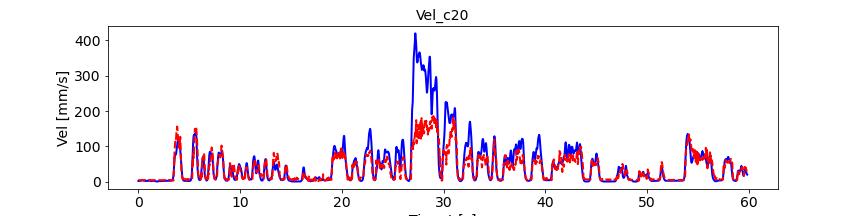

Values plotted in this chart, from the file beside it:
, pred_vel, pred_vel_x, pred_vel_y, label_vel, label_vel_x, label_vel_y
0, 4.207, 0.9563, -3.686, 1.88, -0.8222, 1.686
1, 4.43, 0.9043, -3.91, 1.896, -0.8297, 1.7
2, 4.461, 0.8907, -3.976, 1.91, -0.8359, 1.713
3, 4.342, 0.9502, -3.969, 1.921, -0.8408, 1.724
4, 4.158, 1.018, -3.863, 1.932, -0.8448, 1.734
5, 4.049, 1.051, -3.766, 1.941, -0.8479, 1.742
6, 4.042, 1.083, -3.742, 1.95, -0.8503, 1.75
7, 4.008, 1.077, -3.657, 1.958, -0.8519, 1.758
8, 4.045, 1.071, -3.655, 1.965, -0.8528, 1.765
9, 3.992, 1.054, -3.637, 1.972, -0.8531, 1.772
10, 3.929, 1.052, -3.632, 1.98, -0.8527, 1.78
11, 3.93, 1.047, -3.667, 1.988, -0.8517, 1.788
12, 3.915, 1.033, -3.657, 1.996, -0.8501, 1.796
13, 4.007, 1.03, -3.741, 2.005, -0.8477, 1.806
14, 4.136, 1.006, -3.777, 2.015, -0.8445, 1.817
15, 4.159, 1.006, -3.779, 2.026, -0.8404, 1.829
16, 4.131, 1.02, -3.754, 2.039, -0.8353, 1.843
17, 4.141, 1.016, -3.78, 2.054, -0.8291, 1.859
18, 4.169, 1.013, -3.806, 2.072, -0.8215, 1.879
19, 4.055, 1.04, -3.745, 2.092, -0.8123, 1.901
20, 3.94, 1.058, -3.645, 2.117, -0.8013, 1.928
21, 3.921, 1.047, -3.593, 2.146, -0.788, 1.96
22, 3.996, 1.037, -3.655, 2.18, -0.7722, 1.997
23, 4.029, 1.012, -3.667, 2.22, -0.7533, 2.042
24, 4.08, 1.005, -3.721, 2.268, -0.7308, 2.094
25, 4.176, 1, -3.778, 2.324, -0.704, 2.157
26, 4.196, 0.9793, -3.768, 2.392, -0.6721, 2.231
27, 4.198, 0.9818, -3.798, 2.472, -0.6341, 2.319
28, 4.234, 0.9786, -3.816, 2.566, -0.5889, 2.424
29, 4.259, 0.9759, -3.837, 2.679, -0.5352, 2.549
30, 4.234, 0.968, -3.802, 2.814, -0.4713, 2.697
31, 4.202, 0.9751, -3.792, 2.973, -0.3953, 2.873
32, 4.184, 0.9927, -3.791, 3.107, -0.3311, 3.02
33, 4.059, 1.016, -3.697, 3.219, -0.2769, 3.143
34, 4.028, 1.029, -3.683, 3.313, -0.231, 3.245
35, 4.072, 1.018, -3.692, 3.391, -0.1921, 3.33
36, 4.039, 1.02, -3.679, 3.456, -0.1588, 3.4
37, 4.102, 1.006, -3.694, 3.51, -0.1304, 3.457
38, 4.217, 0.9825, -3.801, 3.554, -0.1059, 3.503
39, 4.314, 0.9685, -3.908, 3.59, -0.08451, 3.54
40, 4.274, 1.004, -3.931, 3.619, -0.06569, 3.567
41, 4.102, 1.044, -3.805, 3.642, -0.04884, 3.587
42, 4.026, 1.066, -3.723, 3.659, -0.03346, 3.599
43, 4.037, 1.065, -3.7, 3.671, -0.01908, 3.604
44, 4.094, 1.05, -3.715, 3.678, -0.005274, 3.603
45, 4.029, 1.041, -3.662, 3.68, 0.008375, 3.595
46, 3.966, 1.069, -3.641, 3.678, 0.02227, 3.58
47, 3.886, 1.067, -3.562, 3.672, 0.03684, 3.557
48, 3.919, 1.052, -3.573, 3.661, 0.05252, 3.526
49, 4.037, 1, -3.644, 3.645, 0.06977, 3.486
50, 4.331, 0.9344, -3.849, 3.623, 0.08911, 3.436
51, 4.536, 0.9102, -4.026, 3.595, 0.1111, 3.374
52, 4.511, 0.9217, -4.029, 3.56, 0.1365, 3.299
53, 4.382, 0.9759, -3.969, 3.517, 0.1659, 3.207
54, 4.127, 1.034, -3.812, 3.465, 0.2003, 3.097
55, 3.981, 1.076, -3.724, 3.402, 0.2408, 2.965
56, 3.947, 1.089, -3.698, 3.325, 0.2884, 2.807
57, 3.945, 1.084, -3.665, 3.234, 0.3447, 2.618
58, 3.989, 1.059, -3.696, 3.125, 0.4114, 2.393
59, 4.129, 1.019, -3.753, 2.995, 0.4904, 2.125
... 7,116 more rows
